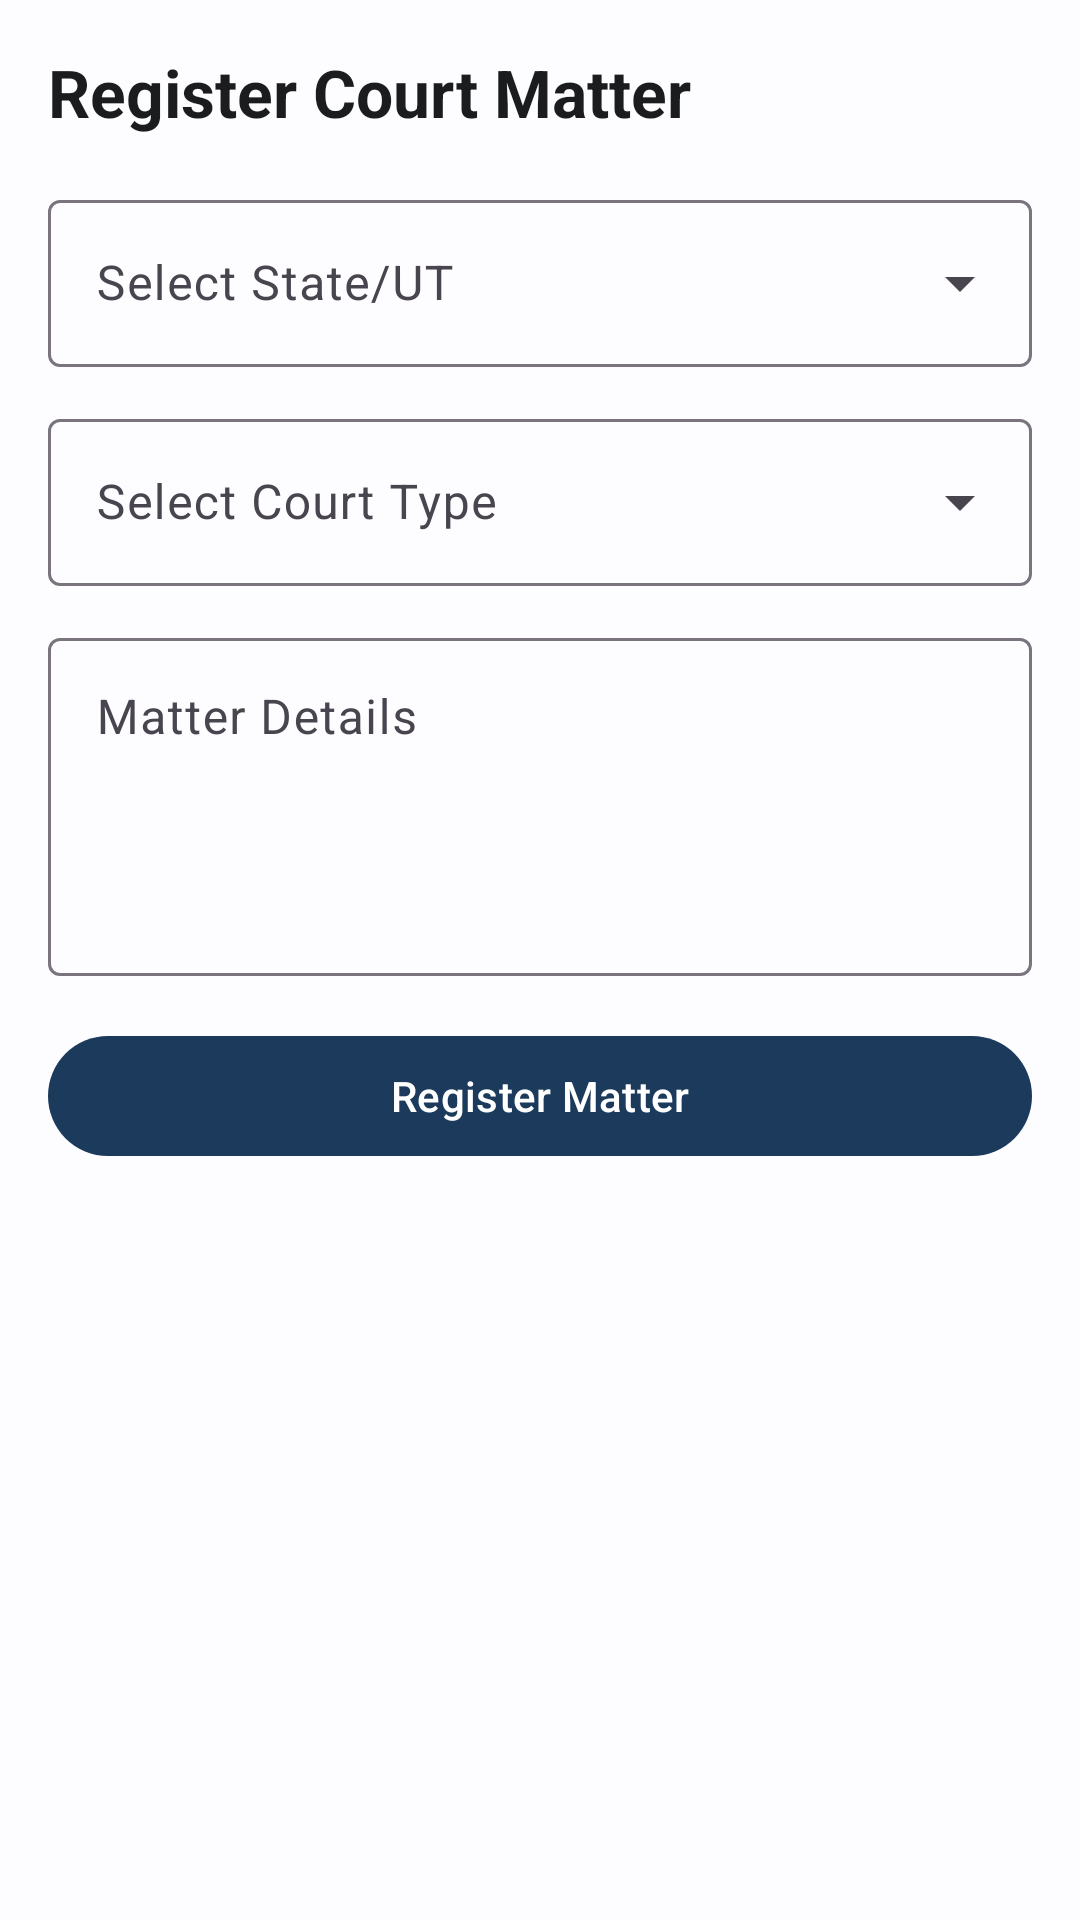

Produce the Android XML layout that renders to this screen, including the resource entries it uses.
<!-- AndroidManifest.xml: application theme Theme.NyayaSarathi -->
<!-- res/layout/fragment_register_court_matter.xml -->
<?xml version="1.0" encoding="utf-8"?>
<androidx.core.widget.NestedScrollView
    xmlns:android="http://schemas.android.com/apk/res/android"
    xmlns:app="http://schemas.android.com/apk/res-auto"
    android:layout_width="match_parent"
    android:layout_height="match_parent"
    android:background="?attr/colorSurface">

    <LinearLayout
        android:layout_width="match_parent"
        android:layout_height="wrap_content"
        android:orientation="vertical"
        android:padding="16dp">

        <TextView
            android:layout_width="wrap_content"
            android:layout_height="wrap_content"
            android:text="@string/register_court_matter_title"
            android:textColor="?attr/colorOnSurface"
            android:textSize="22sp"
            android:textStyle="bold" />

        
        <com.google.android.material.textfield.TextInputLayout
            style="@style/Widget.Material3.TextInputLayout.OutlinedBox.ExposedDropdownMenu"
            android:layout_width="match_parent"
            android:layout_height="wrap_content"
            android:layout_marginTop="16dp"
            android:hint="@string/hint_select_state">

            <com.google.android.material.textfield.MaterialAutoCompleteTextView
                android:id="@+id/actv_state"
                android:layout_width="match_parent"
                android:layout_height="wrap_content"
                android:inputType="none" />

        </com.google.android.material.textfield.TextInputLayout>

        
        <com.google.android.material.textfield.TextInputLayout
            style="@style/Widget.Material3.TextInputLayout.OutlinedBox.ExposedDropdownMenu"
            android:layout_width="match_parent"
            android:layout_height="wrap_content"
            android:layout_marginTop="12dp"
            android:hint="@string/hint_select_court_type">

            <com.google.android.material.textfield.MaterialAutoCompleteTextView
                android:id="@+id/actv_court_type"
                android:layout_width="match_parent"
                android:layout_height="wrap_content"
                android:inputType="none" />

        </com.google.android.material.textfield.TextInputLayout>

        
        <com.google.android.material.textfield.TextInputLayout
            style="@style/Widget.Material3.TextInputLayout.OutlinedBox"
            android:layout_width="match_parent"
            android:layout_height="wrap_content"
            android:layout_marginTop="12dp"
            android:hint="@string/hint_matter_details">

            <com.google.android.material.textfield.TextInputEditText
                android:id="@+id/et_matter_details"
                android:layout_width="match_parent"
                android:layout_height="wrap_content"
                android:inputType="textMultiLine"
                android:minLines="4"
                android:gravity="top" />

        </com.google.android.material.textfield.TextInputLayout>

        
        <com.google.android.material.button.MaterialButton
            android:id="@+id/btn_register"
            android:layout_width="match_parent"
            android:layout_height="wrap_content"
            android:layout_marginTop="16dp"
            android:text="@string/btn_register_matter" />

    </LinearLayout>

</androidx.core.widget.NestedScrollView>
<!-- resources referenced by this layout -->
<resources>
  <string name="btn_register_matter">Register Matter</string>
  <string name="hint_matter_details">Matter Details</string>
  <string name="hint_select_court_type">Select Court Type</string>
  <string name="hint_select_state">Select State/UT</string>
  <string name="register_court_matter_title">Register Court Matter</string>
  <style name="Theme.NyayaSarathi" parent="Theme.Material3.DayNight.NoActionBar">
          <item name="colorPrimary">@color/primary</item>
          <item name="colorPrimaryContainer">@color/primary_container</item>
          <item name="colorOnPrimary">@color/on_primary</item>
          <item name="colorOnPrimaryContainer">@color/on_primary_container</item>
          <item name="colorSecondary">@color/secondary</item>
          <item name="colorSecondaryContainer">@color/secondary_container</item>
          <item name="colorOnSecondary">@color/on_secondary</item>
          <item name="colorTertiary">@color/tertiary</item>
          <item name="colorError">@color/error</item>
          <item name="colorSurface">@color/surface</item>
          <item name="colorOnSurface">@color/on_surface</item>
          <item name="colorSurfaceVariant">@color/surface_variant</item>
          <item name="android:statusBarColor">@color/primary</item>
      </style>
  <color name="primary">#1B3A5C</color>
  <color name="primary_container">#D4E3F5</color>
  <color name="on_primary">#FFFFFF</color>
  <color name="on_primary_container">#001D36</color>
  <color name="secondary">#B8860B</color>
  <color name="secondary_container">#FFDEA6</color>
  <color name="on_secondary">#FFFFFF</color>
  <color name="tertiary">#006B5E</color>
  <color name="error">#BA1A1A</color>
  <color name="surface">#FDFCFF</color>
  <color name="on_surface">#1A1C1E</color>
  <color name="surface_variant">#E0E2EC</color>
</resources>
